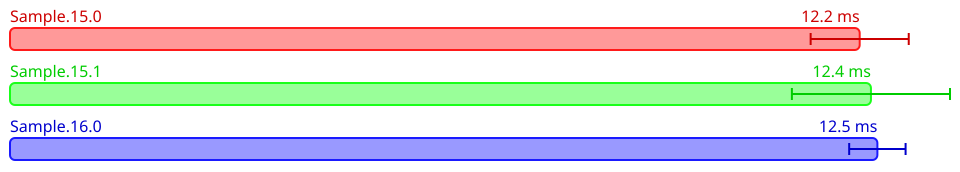

Data behind this chart, as committed beside it:
Name, Mean (ps), 2*Stdev (ps), Allocated, Copied, Peak Memory
All.Sample.15.0, 12224782700, 705668840, 43454446, 3040469, 10485760
All.Sample.15.1, 12386645800, 1137443728, 44553549, 3147533, 10485760
All.Sample.16.0, 12479376050, 405774112, 44552262, 3028537, 10485760
